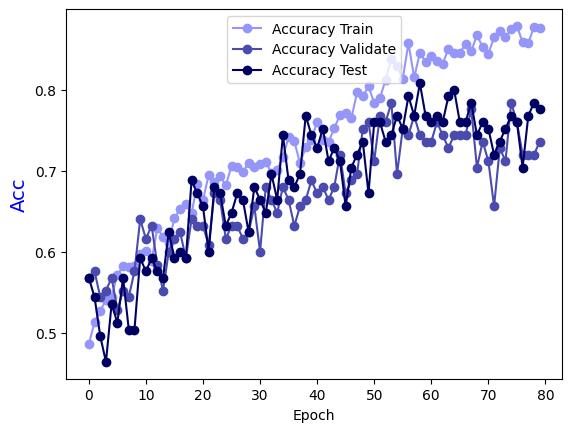

The table this chart was drawn from, first rows:
Epoch, Accuracy Train, Accuracy Validate, Accuracy Test
0.0, 0.4859, 0.568, 0.568
1.0, 0.5131, 0.576, 0.544
2.0, 0.5273, 0.544, 0.496
3.0, 0.5404, 0.552, 0.464
4.0, 0.5444, 0.568, 0.536
5.0, 0.5717, 0.528, 0.512
6.0, 0.5818, 0.552, 0.568
7.0, 0.5808, 0.544, 0.504
8.0, 0.5818, 0.576, 0.504
9.0, 0.597, 0.64, 0.592
10.0, 0.601, 0.616, 0.576
11.0, 0.5889, 0.632, 0.592
12.0, 0.6293, 0.584, 0.576
13.0, 0.6182, 0.552, 0.568
14.0, 0.6111, 0.6, 0.624
15.0, 0.6414, 0.616, 0.592
16.0, 0.6525, 0.624, 0.6
17.0, 0.6586, 0.592, 0.592
18.0, 0.6475, 0.64, 0.688
19.0, 0.6838, 0.632, 0.672
20.0, 0.6636, 0.632, 0.656
21.0, 0.6949, 0.608, 0.6
22.0, 0.6859, 0.672, 0.68
23.0, 0.6939, 0.664, 0.672
24.0, 0.6818, 0.616, 0.632
25.0, 0.7061, 0.632, 0.648
26.0, 0.704, 0.632, 0.672
27.0, 0.698, 0.616, 0.664
28.0, 0.7101, 0.624, 0.624
29.0, 0.704, 0.656, 0.68
30.0, 0.7081, 0.6, 0.664
31.0, 0.7111, 0.68, 0.648
32.0, 0.697, 0.664, 0.696
33.0, 0.701, 0.648, 0.664
34.0, 0.7172, 0.68, 0.744
35.0, 0.7414, 0.664, 0.688
36.0, 0.7364, 0.632, 0.68
37.0, 0.7091, 0.656, 0.696
38.0, 0.7293, 0.664, 0.768
39.0, 0.7384, 0.688, 0.744
40.0, 0.7606, 0.672, 0.728
41.0, 0.7384, 0.68, 0.752
42.0, 0.7354, 0.664, 0.712
43.0, 0.7525, 0.68, 0.728
44.0, 0.7687, 0.72, 0.712
45.0, 0.7707, 0.672, 0.656
46.0, 0.7646, 0.688, 0.704
47.0, 0.797, 0.696, 0.72
48.0, 0.7919, 0.752, 0.736
49.0, 0.804, 0.76, 0.672
50.0, 0.7838, 0.712, 0.76
51.0, 0.7899, 0.768, 0.76
52.0, 0.8121, 0.76, 0.736
53.0, 0.8384, 0.784, 0.744
54.0, 0.8293, 0.696, 0.768
55.0, 0.8131, 0.752, 0.752
56.0, 0.8576, 0.744, 0.792
57.0, 0.8152, 0.768, 0.768
58.0, 0.8455, 0.744, 0.808
59.0, 0.8343, 0.736, 0.768
... 20 more rows
